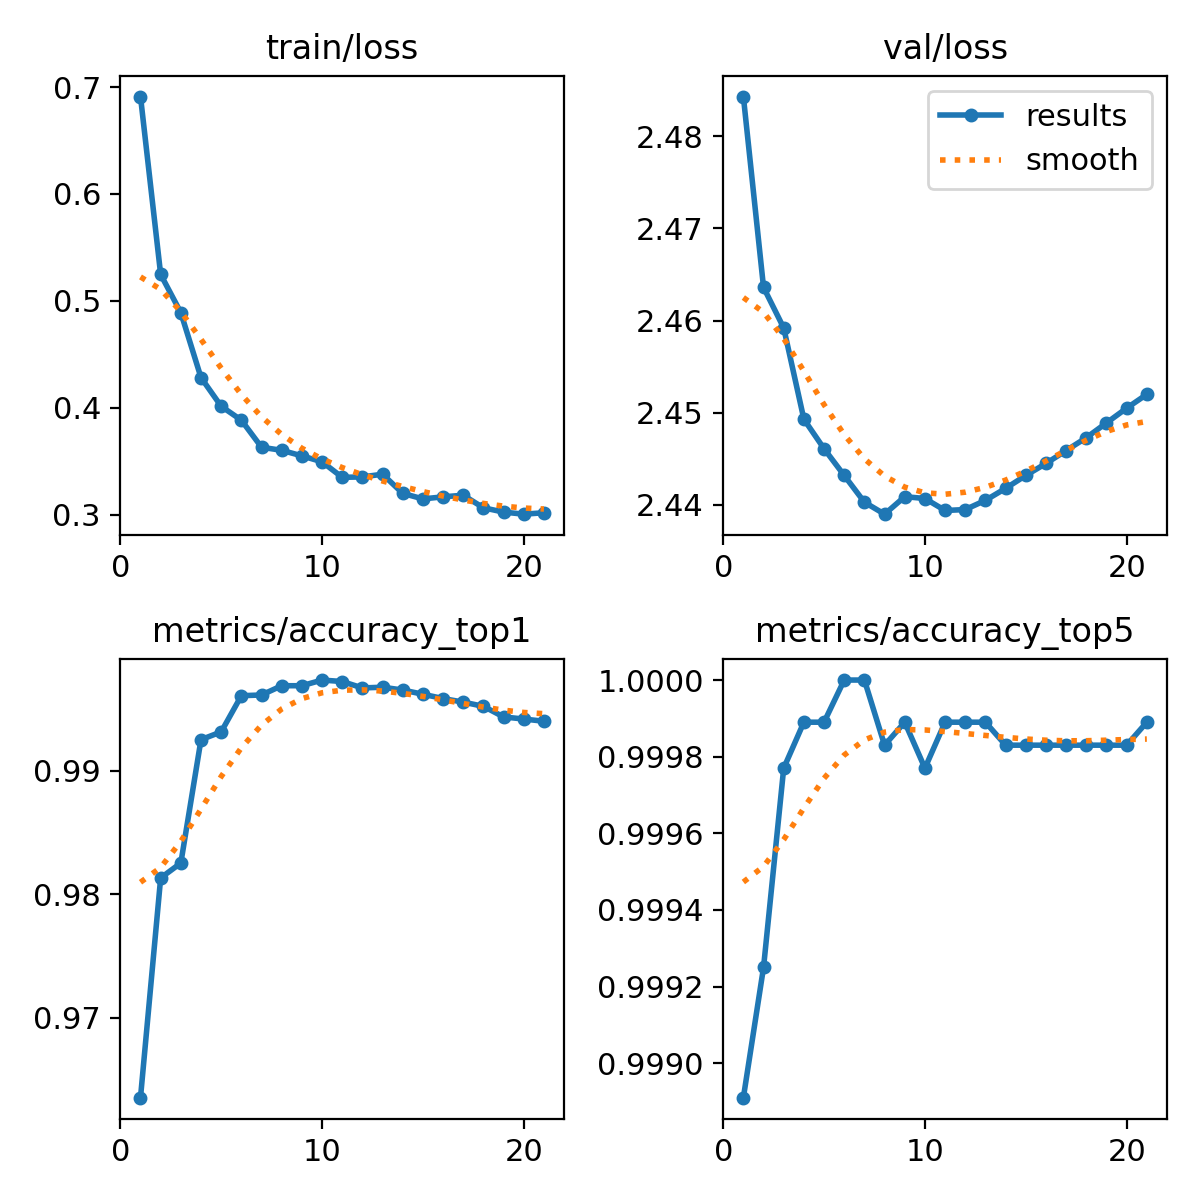

The file beside this chart, header and first rows:
epoch, train/loss, metrics/accuracy_top1, metrics/accuracy_top5, val/loss, lr/pg0, lr/pg1, lr/pg2
1, 0.6911, 0.9635, 0.9989, 2.484, 0.07001, 0.003333, 0.003333
2, 0.5247, 0.9813, 0.9992, 2.464, 0.03994, 0.0066, 0.0066
3, 0.489, 0.9825, 0.9998, 2.459, 0.009809, 0.009801, 0.009801
4, 0.4282, 0.9925, 0.9999, 2.449, 0.009703, 0.009703, 0.009703
5, 0.4015, 0.9932, 0.9999, 2.446, 0.009604, 0.009604, 0.009604
6, 0.3884, 0.9961, 1, 2.443, 0.009505, 0.009505, 0.009505
7, 0.3632, 0.9961, 1, 2.44, 0.009406, 0.009406, 0.009406
8, 0.3603, 0.9969, 0.9998, 2.439, 0.009307, 0.009307, 0.009307
9, 0.3551, 0.9969, 0.9999, 2.441, 0.009208, 0.009208, 0.009208
10, 0.3495, 0.9974, 0.9998, 2.441, 0.009109, 0.009109, 0.009109
11, 0.335, 0.9972, 0.9999, 2.439, 0.00901, 0.00901, 0.00901
12, 0.3354, 0.9967, 0.9999, 2.439, 0.008911, 0.008911, 0.008911
13, 0.3379, 0.9968, 0.9999, 2.441, 0.008812, 0.008812, 0.008812
14, 0.32, 0.9966, 0.9998, 2.442, 0.008713, 0.008713, 0.008713
15, 0.3148, 0.9962, 0.9998, 2.443, 0.008614, 0.008614, 0.008614
16, 0.3168, 0.9959, 0.9998, 2.445, 0.008515, 0.008515, 0.008515
17, 0.3183, 0.9956, 0.9998, 2.446, 0.008416, 0.008416, 0.008416
18, 0.3065, 0.9952, 0.9998, 2.447, 0.008317, 0.008317, 0.008317
19, 0.3025, 0.9944, 0.9998, 2.449, 0.008218, 0.008218, 0.008218
20, 0.3006, 0.9942, 0.9998, 2.45, 0.008119, 0.008119, 0.008119
21, 0.3019, 0.994, 0.9999, 2.452, 0.00802, 0.00802, 0.00802
